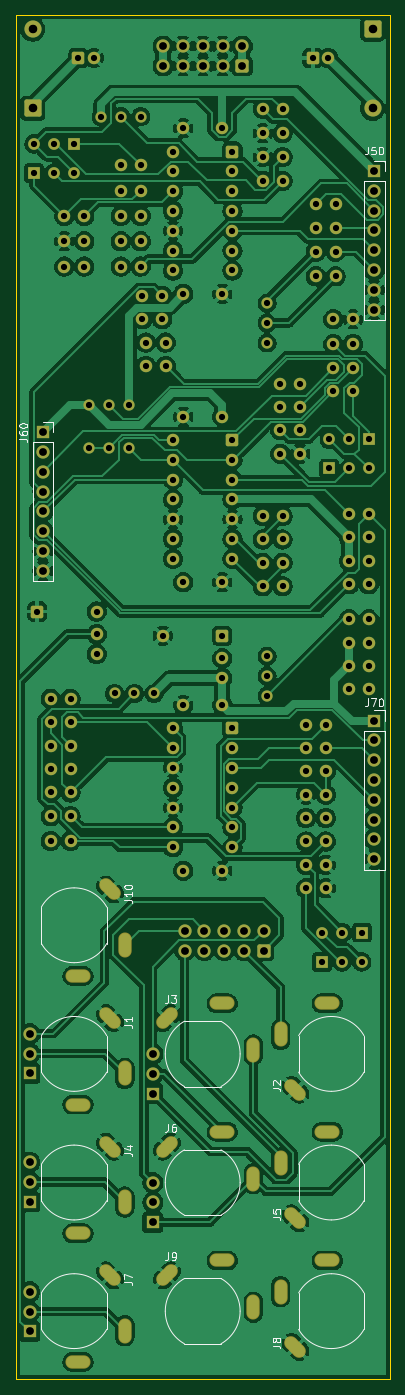
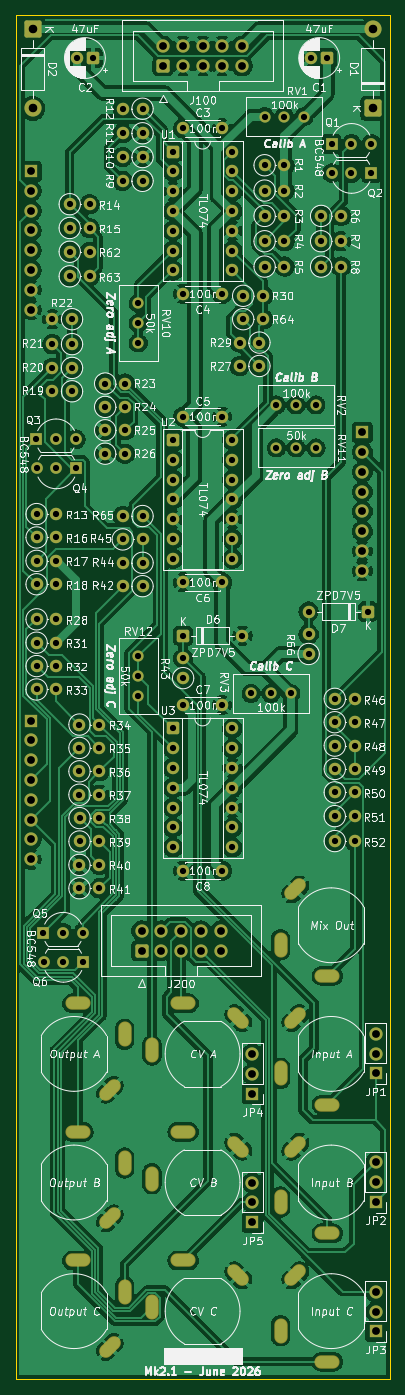
Circuit board: 11 layer files. Board 48.0 x 175.0 mm.
- bottom_copper: DMH_VCM_Mk2_PCB_1-B_Cu.gbl (331786 bytes)
- bottom_mask: DMH_VCM_Mk2_PCB_1-B_Mask.gbs (12044 bytes)
- paste: DMH_VCM_Mk2_PCB_1-B_Paste.gbp (459 bytes)
- bottom_silk: DMH_VCM_Mk2_PCB_1-B_Silkscreen.gbo (294966 bytes)
- outline: DMH_VCM_Mk2_PCB_1-Edge_Cuts.gm1 (611 bytes)
- top_copper: DMH_VCM_Mk2_PCB_1-F_Cu.gtl (337153 bytes)
- top_mask: DMH_VCM_Mk2_PCB_1-F_Mask.gts (12044 bytes)
- paste: DMH_VCM_Mk2_PCB_1-F_Paste.gtp (459 bytes)
- top_silk: DMH_VCM_Mk2_PCB_1-F_Silkscreen.gto (33581 bytes)
- drill: DMH_VCM_Mk2_PCB_1-NPTH.drl (264 bytes)
- drill: DMH_VCM_Mk2_PCB_1-PTH.drl (5771 bytes)

=== bottom_copper: DMH_VCM_Mk2_PCB_1-B_Cu.gbl (331786 bytes, source omitted) ===
=== bottom_mask: DMH_VCM_Mk2_PCB_1-B_Mask.gbs (12044 bytes, source omitted) ===
=== paste: DMH_VCM_Mk2_PCB_1-B_Paste.gbp ===
%TF.GenerationSoftware,KiCad,Pcbnew,10.0.1*%
%TF.CreationDate,2026-06-20T13:23:27+02:00*%
%TF.ProjectId,DMH_VCM_Mk2_PCB_1,444d485f-5643-44d5-9f4d-6b325f504342,1*%
%TF.SameCoordinates,Original*%
%TF.FileFunction,Paste,Bot*%
%TF.FilePolarity,Positive*%
%FSLAX46Y46*%
G04 Gerber Fmt 4.6, Leading zero omitted, Abs format (unit mm)*
G04 Created by KiCad (PCBNEW 10.0.1) date 2026-06-20 13:23:27*
%MOMM*%
%LPD*%
G01*
G04 APERTURE LIST*
G04 APERTURE END LIST*
M02*

=== bottom_silk: DMH_VCM_Mk2_PCB_1-B_Silkscreen.gbo (294966 bytes, source omitted) ===
=== outline: DMH_VCM_Mk2_PCB_1-Edge_Cuts.gm1 ===
%TF.GenerationSoftware,KiCad,Pcbnew,10.0.1*%
%TF.CreationDate,2026-06-20T13:23:28+02:00*%
%TF.ProjectId,DMH_VCM_Mk2_PCB_1,444d485f-5643-44d5-9f4d-6b325f504342,1*%
%TF.SameCoordinates,Original*%
%TF.FileFunction,Profile,NP*%
%FSLAX46Y46*%
G04 Gerber Fmt 4.6, Leading zero omitted, Abs format (unit mm)*
G04 Created by KiCad (PCBNEW 10.0.1) date 2026-06-20 13:23:28*
%MOMM*%
%LPD*%
G01*
G04 APERTURE LIST*
%TA.AperFunction,Profile*%
%ADD10C,0.050000*%
%TD*%
G04 APERTURE END LIST*
D10*
X51000000Y-42500000D02*
X99000000Y-42500000D01*
X99000000Y-217500000D01*
X51000000Y-217500000D01*
X51000000Y-42500000D01*
M02*

=== top_copper: DMH_VCM_Mk2_PCB_1-F_Cu.gtl (337153 bytes, source omitted) ===
=== top_mask: DMH_VCM_Mk2_PCB_1-F_Mask.gts (12044 bytes, source omitted) ===
=== paste: DMH_VCM_Mk2_PCB_1-F_Paste.gtp ===
%TF.GenerationSoftware,KiCad,Pcbnew,10.0.1*%
%TF.CreationDate,2026-06-20T13:23:27+02:00*%
%TF.ProjectId,DMH_VCM_Mk2_PCB_1,444d485f-5643-44d5-9f4d-6b325f504342,1*%
%TF.SameCoordinates,Original*%
%TF.FileFunction,Paste,Top*%
%TF.FilePolarity,Positive*%
%FSLAX46Y46*%
G04 Gerber Fmt 4.6, Leading zero omitted, Abs format (unit mm)*
G04 Created by KiCad (PCBNEW 10.0.1) date 2026-06-20 13:23:27*
%MOMM*%
%LPD*%
G01*
G04 APERTURE LIST*
G04 APERTURE END LIST*
M02*

=== top_silk: DMH_VCM_Mk2_PCB_1-F_Silkscreen.gto (33581 bytes, source omitted) ===
=== drill: DMH_VCM_Mk2_PCB_1-NPTH.drl ===
M48
; DRILL file KiCad 10.0.1 date 2026-06-20T13:26:32
; FORMAT={-:-/ absolute / metric / decimal}
; #@! TF.CreationDate,2026-06-20T13:26:32+02:00
; #@! TF.GenerationSoftware,Kicad,Pcbnew,10.0.1
; #@! TF.FileFunction,NonPlated,1,2,NPTH
FMAT,2
METRIC
%
G90
G05
M30

=== drill: DMH_VCM_Mk2_PCB_1-PTH.drl (5771 bytes, source omitted) ===
